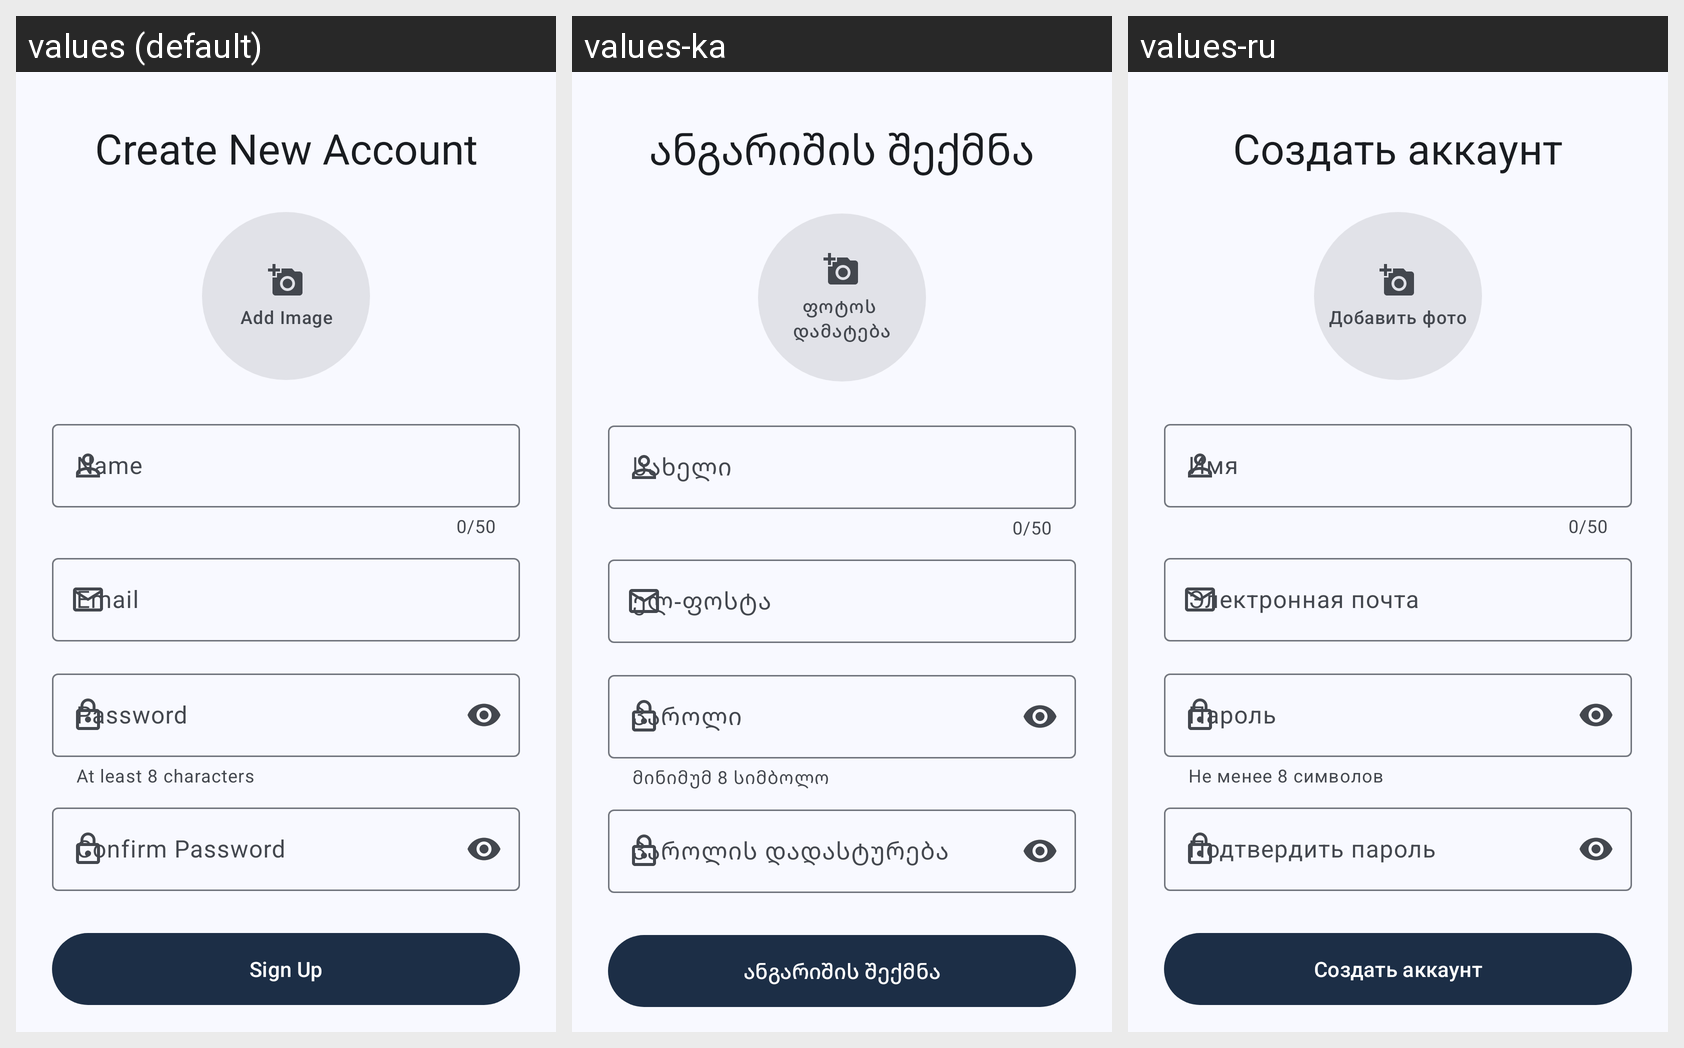

For this localized Android screen grid, give each drawn string resource with its value in every locale shown.
Android screen res/layout/activity_sign_up.xml rendered under 3 locales, left to right: values (default), values-ka, values-ru. Device: Nexus 5 (rendered at 1080×1920; each locale shown at half size, 540×960, under a caption strip naming it); theme Base.Theme.MyApplication.
Strings drawn on this screen, with the default value and each locale's value (text and hints the layout hard-codes, and strings that could not be matched under every locale, appear in the picture but are not listed):

create_new_account
  values: Create New Account
  values-ka: ანგარიშის შექმნა
  values-ru: Создать аккаунт

add_image
  values: Add Image
  values-ka: ფოტოს 
      დამატება
  values-ru: Добавить фото

email
  values: Email
  values-ka: ელ-ფოსტა
  values-ru: Электронная почта

password
  values: Password
  values-ka: პაროლი
  values-ru: Пароль

password_requirements
  values: At least 8 characters
  values-ka: მინიმუმ 8 სიმბოლო
  values-ru: Не менее 8 символов

confirm_password
  values: Confirm Password
  values-ka: პაროლის დადასტურება
  values-ru: Подтвердить пароль

sign_up
  values: Sign Up
  values-ka: ანგარიშის შექმნა
  values-ru: Создать аккаунт
